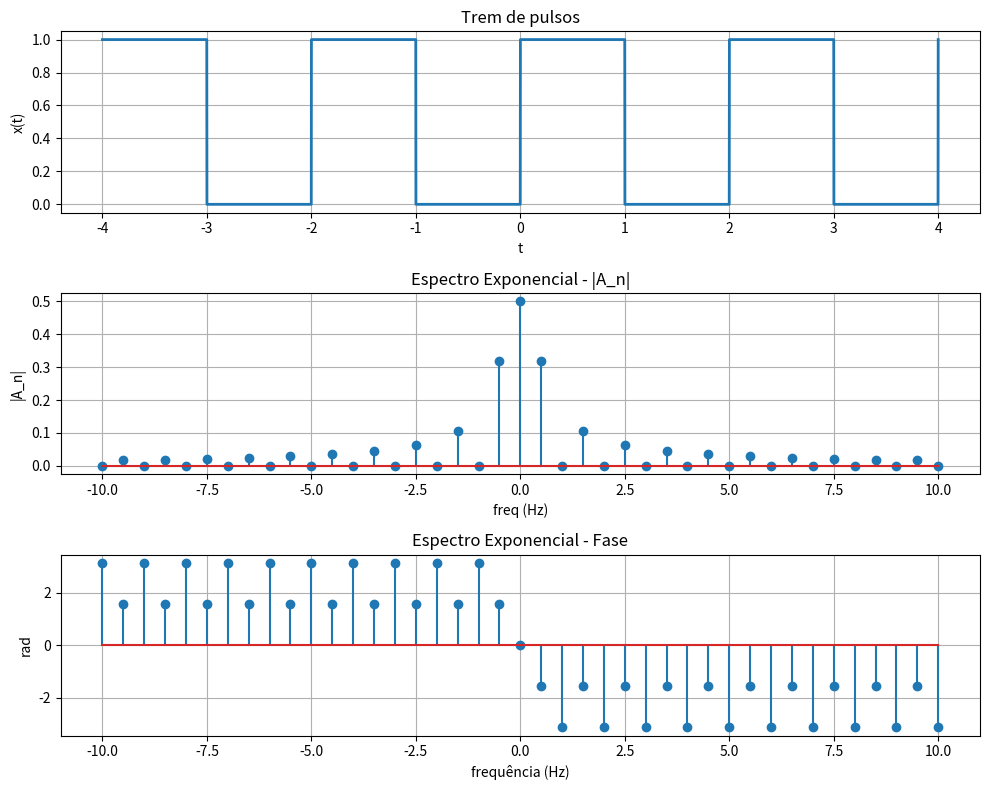

This figure's Python source:
import numpy as np
import matplotlib.pyplot as plt


# =====================================================
# PARÂMETROS
# =====================================================

T0 = 2.0          # período
tau = 1.0         # largura do pulso
tc = 0.5         # centro do pulso (fase temporal)

N = 20            # número de harmônicos

# opção:
#   "cosine"
#   "exponential"

spectrum_type = "exponential"


# =====================================================
# COEFICIENTES EXPONENCIAIS
# =====================================================

n = np.arange(-N, N + 1)

cn = (
    (tau / T0)
    * np.sinc(n * tau / T0)
    * np.exp(-1j * 2 * np.pi * n * tc / T0)
)


# =====================================================
# SINAL NO TEMPO
# =====================================================

t = np.linspace(-4, 4, 5000)

x = np.zeros_like(t)

for k in range(-10, 11):

    center = tc + k * T0

    mask = (
        (t >= center - tau / 2)
        &
        (t <= center + tau / 2)
    )

    x[mask] = 1


# =====================================================
# GRÁFICOS
# =====================================================

fig, ax = plt.subplots(3, 1, figsize=(10, 8))

# -----------------------------------------------------
# sinal
# -----------------------------------------------------

ax[0].plot(t, x, lw=2)

ax[0].set_title("Trem de pulsos")
ax[0].set_xlabel("t")
ax[0].set_ylabel("x(t)")
ax[0].grid(True)


# =====================================================
# ESPECTRO TRIGONOMÉTRICO
# =====================================================

if spectrum_type.lower() == "cosine":

    n_pos = np.arange(1, N + 1)
    f0 = 1 / T0
    freq_pos = n_pos * f0

    an = 2 * np.real(cn[N + 1:])
    bn = -2 * np.imag(cn[N + 1:])

    A = np.sqrt(an**2 + bn**2)

    phi = np.arctan2(-bn, an)

    ax[1].stem(freq_pos, A)

    ax[1].set_title(
        "Espectro Trigonométrico - Amplitude"
    )

    ax[1].set_xlabel("freq (Hz)")
    ax[1].set_ylabel("A_n")
    ax[1].grid(True)

    ax[2].stem(freq_pos, phi)

    ax[2].set_title(
        "Espectro Trigonométrico - Fase"
    )

    ax[2].set_xlabel("freq (Hz)")
    ax[2].set_ylabel("rad")
    ax[2].grid(True)


# =====================================================
# ESPECTRO EXPONENCIAL
# =====================================================

else:
    freq_pos = n / T0

    ax[1].stem(freq_pos, np.abs(cn))

    ax[1].set_title(
        "Espectro Exponencial - |A_n|"
    )

    ax[1].set_xlabel("freq (Hz)")
    ax[1].set_ylabel("|A_n|")
    ax[1].grid(True)

    ax[2].stem(freq_pos, np.angle(cn))

    ax[2].set_title(
        "Espectro Exponencial - Fase"
    )

    ax[2].set_xlabel("frequência (Hz)")
    ax[2].set_ylabel("rad")
    ax[2].grid(True)


plt.tight_layout()
plt.show()
